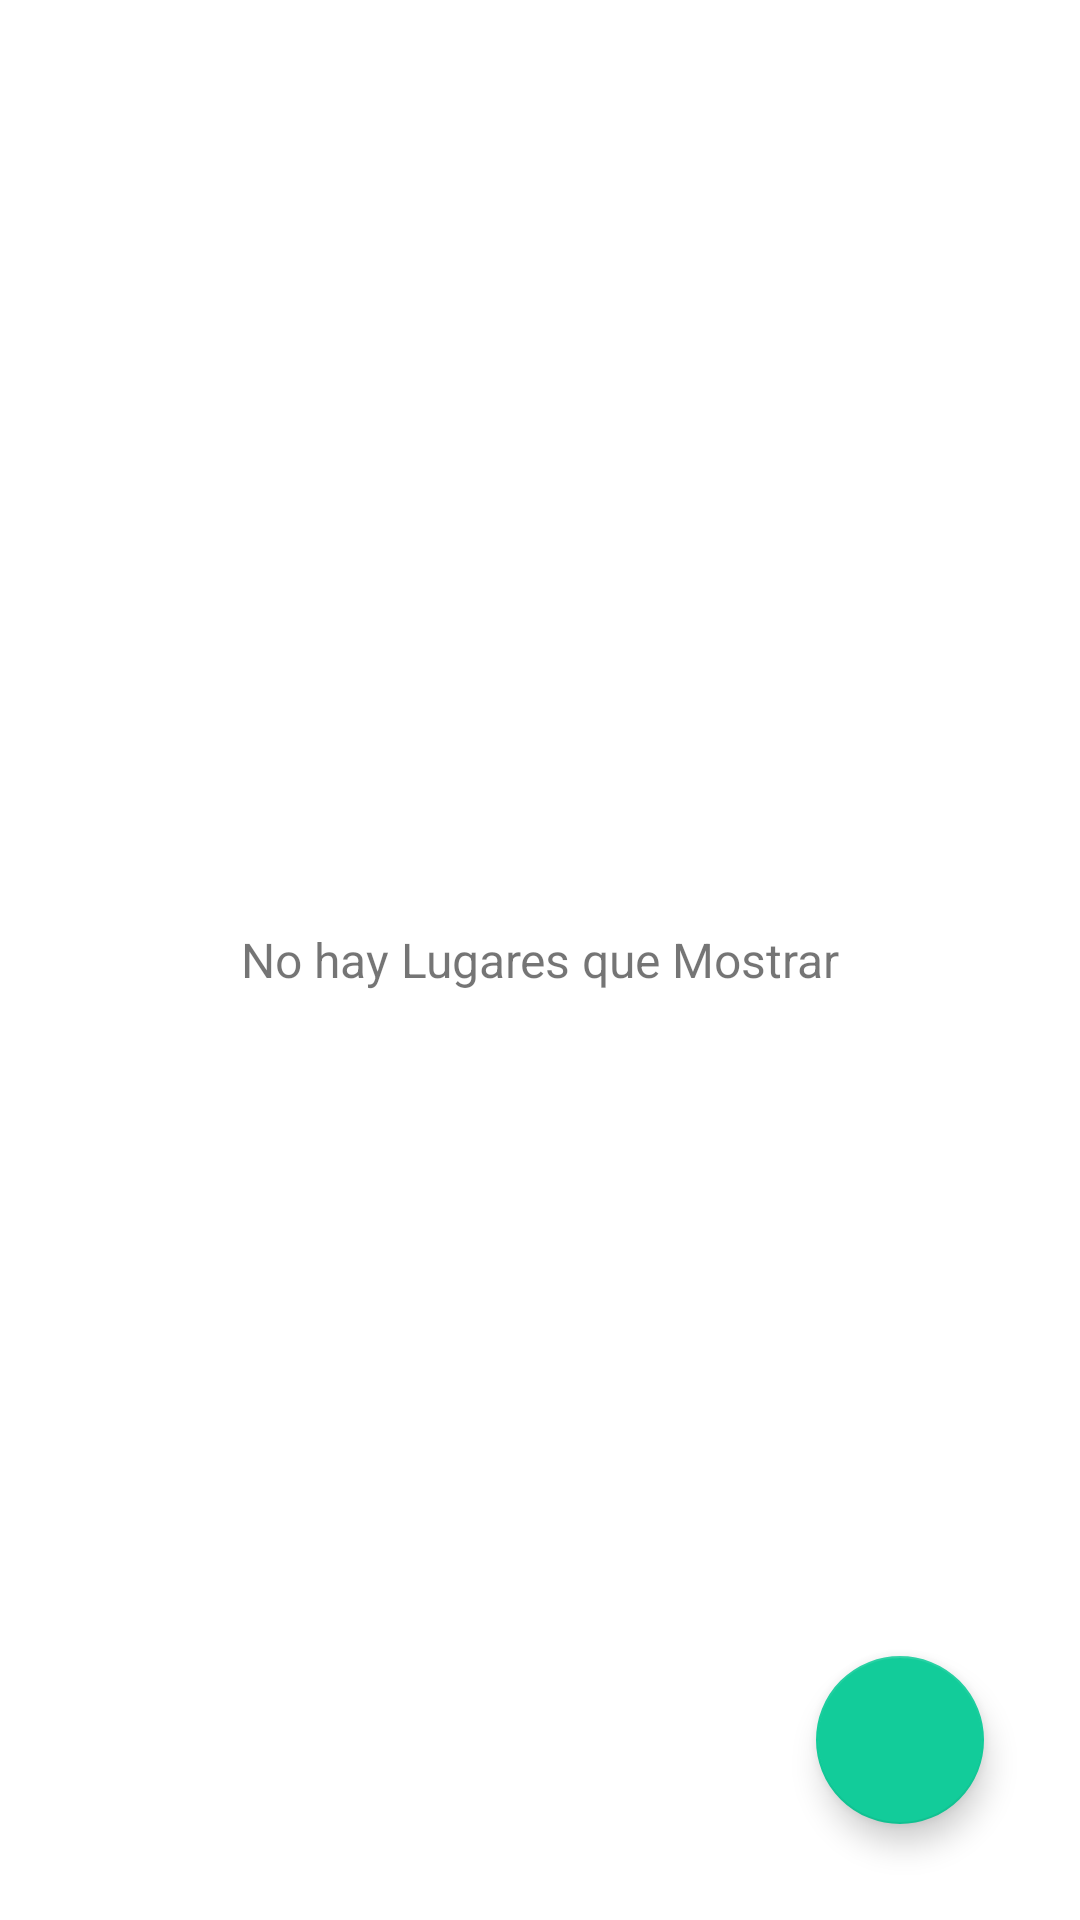

Write the Android layout XML for this screen, with the resource values it uses.
<!-- AndroidManifest.xml: application theme Theme.HappyPlaces -->
<!-- res/layout/activity_main.xml -->
<?xml version="1.0" encoding="utf-8"?>
<FrameLayout xmlns:android="http://schemas.android.com/apk/res/android"
    xmlns:app="http://schemas.android.com/apk/res-auto"
    xmlns:tools="http://schemas.android.com/tools"
    android:layout_width="match_parent"
    android:layout_height="match_parent"
    tools:context=".activities.MainActivity">

    <androidx.recyclerview.widget.RecyclerView
        android:id="@+id/recyclerViewPlaceList"
        android:layout_width="match_parent"
        android:layout_height="match_parent"
        android:visibility="gone"
        tools:visibility="visible"
        />

    <TextView
        android:id="@+id/textViewNoRecords"
        android:layout_width="match_parent"
        android:layout_height="match_parent"
        android:gravity="center"
        android:text="@string/no_hay_lugares_que_mostrar"
        android:textSize="@dimen/no_records_text_size"
        android:visibility="visible"
        tools:visibility="visible"
        />

    <com.google.android.material.floatingactionbutton.FloatingActionButton
        android:id="@+id/fabAddHappyPlace"
        android:layout_width="wrap_content"
        android:layout_height="wrap_content"
        android:layout_gravity="bottom|end"
        android:layout_margin="32dp"
        android:src="@drawable/ic_baseline_add_24"
        android:contentDescription="@string/add_place" />

</FrameLayout>
<!-- resources referenced by this layout -->
<resources>
  <dimen name="no_records_text_size">16sp</dimen>
  <string name="add_place">add place</string>
  <string name="no_hay_lugares_que_mostrar">No hay Lugares que Mostrar</string>
  <style name="Theme.HappyPlaces" parent="Theme.MaterialComponents.DayNight.DarkActionBar">
          
          <item name="colorPrimary">@color/rose_dark</item>
          <item name="colorPrimaryVariant">@color/rose_super_dark</item>
          <item name="colorOnPrimary">@color/white</item>
          
          <item name="colorSecondary">@color/yellow_soft</item>
          <item name="colorSecondaryVariant">@color/green_soft</item>
          <item name="colorOnSecondary">@color/black</item>
          
          <item name="android:statusBarColor" tools:targetApi="l">?attr/colorPrimaryVariant</item>
          
      </style>
  <color name="rose_dark">#F14666</color>
  <color name="rose_super_dark">#F53F16</color>
  <color name="white">#FFFFFFFF</color>
  <color name="yellow_soft">#12CC9A</color>
  <color name="green_soft">#9CB898</color>
  <color name="black">#FF000000</color>
</resources>
